pico-8 play session: no input (idle), after a click and taps of 🅾, ❎, 🅾+❎, 🅾 in the second before t = 0

[t = 1 s] idle ~1s (no d-pad/buttons)
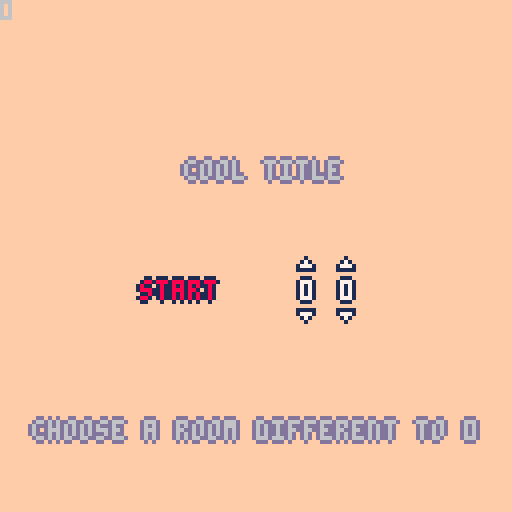

pico-8 cartridge
version 43
__lua__
--tanks
--tbr

--this cart is for online play
--with pico-socket

--you can try the game here:
--https://tanks-thec.onrender.com

function _init()
 plr_id=peek(0x5f81)
 
 timer={}
 
 prev_kp_alv={0,0,0,0,0,0}
 kp_alv_count={0,0,0,0,0,0}
 
 --indicates plr is not
	--currently in a game
	plr={x=255,y=255,dir=0,kp_alv=0}
	mine={x=0,y=0}
	bull={}
 
 if peek(0x5f80)==0 then
  init_main()
 else
	 connect()
		
		if not control or control==0
		 then
		 init_slct()
		end
		
		--copy_map(1)
		
	 --constants
	 
	 --object sizes
	 t_sz=5.5 --tank(side)
	 b_sz=4 --bullet(side)
	 m_sz=5 --mine(side)
	 e_sz=32 --explosion(diameter)
	 mt_sz=24 --mine trigger(diameter)
	 w_sz=8 --breakable wall(side)
	 
	 --object speed
	 t_spd=0.8 --tank
	 b_spd=1.2 --bullet
	 trn_spd=0.011 --turning
	 
	 --dynamic explosion colors
	 expl_col={}
	 for i=1,6 do
	  add(expl_col,{9,2})
	 end
	 
	 --lookup tables for sprite id
	 --offset depending on direction
	 s8={
	  {1,false,false},
	  {2,false,true},
	  {0,false,true},
	  {2,true,true},
	  {1,true,false},
	  {2,true,false},
	  {0,false,false},
	  {2,false,false}}
	
	 s16={
	  {1,false,false},
	  {3,false,true},
	  {2,false,true},
	  {4,false,false},
	  {0,false,true},
	  {4,true,false},
	  {2,true,true},
	  {3,true,true},
	  {1,true,false},
	  {3,true,false},
	  {2,true,false},
	  {4,true,true},
	  {0,false,false},
	  {4,false,true},
	  {2,false,false},
	  {3,false,false}}
	 
	 --tank color paletes
	 tank_pal={
	  {8,2,13},
	  {12,1,6},
	  {11,3,13},
	--  {10,9,5},
	  {6,13,5},
	  {13,5,6},
	  {14,2,6}}
	end
end

function _update()
 get_data()
 
 timer_tick()
 
 if peek(0x5f80)==0 then
  update_main()
 elseif control==0 then
  if plr.x==0 and plr.y==0
   then
   _init()
  end
  update_slct()
 else
	 --game start
	 if plr.x==254 and plr.y==254
	  then
	  copy_map(level)
	 end
	
	 update_plr()
	 update_bullets()
	 update_mine()
	 update_walls()
	 
	 if plr_id==1 then
		 check_winner()
		end
	end
	
	plr.kp_alv+=1
	upload_data()
	
	check_afk()
end

function _draw()
 cls(15)
 ?control
 
 if peek(0x5f80)==0 then
  draw_main()
 elseif control==0 then
  draw_slct()
 else
	 map(0,0,0,0,16,16,1)
		
	 --any elements at 0,0 are not
	 --drawn. this happens in every
	 --function
	 draw_mines()
	 draw_tanks()
	 draw_bullets()
	 draw_mine_explosions()
	 draw_reticle()
	 
	 if timer.win then
	  draw_win()
	 end
	end
end

--copies a screen onto the first
--section of the map. id 0 is
--where the map is copied to
function copy_map(map_id)
 for i=0,15 do
	 memcpy(0x2000+128*i,0x2000
	  +(16*(map_id%8))
	  +(2048*(map_id\8))
	  +128*i,16)
 end
 
 --set breakable wall coordinates
 local i=1
 for x=0,15 do for y=0,15 do
  if mget(x,y)==15 then
   walls[i]={x=x,y=y};i+=1
  end
 end end
 --create plr and upload walls
 spawn()
 upload_data()
end

--tracks the atribute "timer"
--for every object that has it
--and advances it
function timer_tick()
 for t in all(tanks) do
  if t.timer then
   if t.timer>=0 then
    t.timer-=1
   else
    t.timer=nil
   end
  end
 end
 
 for i in all(bullets) do
  for b in all(i) do
   if b.timer then
	   if b.timer>=0 then
	    b.timer-=1
	   else
	    b.timer=nil
	   end
	  end
  end
 end
 
 for m in all(mines) do
  if m.timer then
   if m.timer>=0 then
    m.timer-=1
   else
    m.timer=nil
   end
  end
 end
 
 for k,v in pairs(timer) do
  if v>=0 then
   timer[k]-=1
  else
   timer[k]=nil
  end
 end
end

--check if there's only 1 player
--alive and connected
function check_winner()
 winner=0
 for i,t in pairs(tanks) do
  if t.x~=0 and t.y~=0 and
   t.x~=255 and t.y~=255 then
   if winner==0 then winner=i
   else winnner=-1 end
  end
 end
 
 if winner>0 then
  control=winner+10
  if not timer.win then
   timer.win=90
  end
 end
 
 if timer.win==0 then
  control=0
 end
end

--read both inputs for
--left-handed accesibility
function btn2(b)
 return btn(b) or btn(b,1)
end

function btnp2(b)
 return btnp(b) or btnp(b,1)
end
-->8
--netcode

--lookup table for better
--readability on gpio access
lookup={
 --tank data (*6)
 tank_x=0x5f82,
 tank_y=0x5f83,
 --4b: keep alive, 4b: dir
 tank_dir=0x5f84,
 --mine data
 mine_x=0x5f85,
 mine_y=0x5f86,
 mine_state=0x5f87,
 --bullet data (*4)
 bull_x=0x5f88,
 bull_y=0x5f89,
 --1b: explode, 4b: -, 3b: dir
 bull_dir_state=0x5f8a,
 
 --next tank starts at 0x5f94
 --last tank ends at 0x5fed
 
 --breakable walls (*16)
 --4 bits:x, 4 bits:y
 wall_coor=0x5fee,
 
 --last wall ends at 0x5ffd
 
 control=0x5ffe,
 level=0x5fff
}

--fetches data from gpio onto
--local tables for easy handling
function get_data()
 --get tanks
 tanks={}
 for i=0,5 do
  if i+1==plr_id then
   add(tanks,plr)
  else
	  add(tanks,{
	   x=peek(lookup.tank_x+18*i),
	   y=peek(lookup.tank_y+18*i),
	   dir=peek(lookup.tank_dir
	    +18*i)%16/16,
	   kp_alv=peek(lookup.tank_dir
	    +18*i)\16})
	 end
 end
 
 --get mines
 mines={}
 for i=0,5 do
  if i+1==plr_id then
   add(mines,mine)
  else
	  add(mines,{
	   x=peek(lookup.mine_x+18*i),
	   y=peek(lookup.mine_y+18*i),
	   explode=peek(lookup.mine_state
	    +18*i)==1})
  end
 end

 --get bullets
 bullets={}
 for i=0,5 do
  if i+1==plr_id then
   add(bullets,bull)
  else
	  local plr_bullets={}
	  for j=0,3 do
	   add(plr_bullets,{
	    x=peek(lookup.bull_x+
	     3*j+18*i),
	    y=peek(lookup.bull_y+
	     3*j+18*i),
	    --lower 3 bits
	    dir=peek(lookup.bull_dir_state
	     +3*j+18*i)/8,
	    --higher bit
	    explode=peek(lookup.bull_dir_state
	     +3*j+18*i)>=128})
	  end
	  add(bullets,plr_bullets)
	 end
 end

 --get breakable walls
 walls={}
 for i=0,15 do
	 add(walls,{
	  x=peek(lookup.wall_coor+i)
	   \16,
	  y=peek(lookup.wall_coor+i)
	   %16})
	end
	
	--control bytes
	control=peek(lookup.control)
	level=peek(lookup.level)
end

--uploads data from local tables
--back to the gpio
function upload_data()
 --upload tank
 poke(lookup.tank_x+18*plr_id-18
  ,plr.x)
 poke(lookup.tank_y+18*plr_id-18
  ,plr.y)
 poke(lookup.tank_dir+18*plr_id-18
  ,(plr.kp_alv)%16*16
  +flr(plr.dir*16))
 
 --upload mine
 poke(lookup.mine_x+18*plr_id-18
  ,mine.x)
 poke(lookup.mine_y+18*plr_id-18
  ,mine.y)
 poke(lookup.mine_state
  +18*plr_id-18,
  mine.explode and 1 or 0)
 
 --upload bullets
 for i=1,4 do
  if i>#bull then
   memset(lookup.bull_x+18*plr_id
	   -18+3*i-3,0,3)
  else
   local b=bull[i]
	  poke(lookup.bull_x+18*plr_id
	   -18+3*i-3,b.x)
	  poke(lookup.bull_y+18*plr_id
	   -18+3*i-3,b.y)
	  poke(lookup.bull_dir_state
	   +18*plr_id-18+3*i-3,
	   flr(b.dir*8)
	   +(b.explode
	   and 128 or 0))
	 end
 end
 
 if plr_id==1 then
  --upload breakable walls
  for i,w in ipairs(walls) do
   poke(lookup.wall_coor+i-1,
    w.x*16+w.y)
  end
  
  --control bytes
  poke(lookup.control,control)
  poke(lookup.level,level)
 end
end

function connect(room)
 if peek(0x5f80)==0 then
	 poke(0x5f80,room)
	 poke(0x5f81,0)
	 run()
	end
	
 for i=1,10 do
  flip()
 end
 
 get_data()
 for i,t in ipairs(tanks) do
	 if t.x==0 and t.y==0 then
	  poke(0x5f81,i)
	  plr_id=i
	  break
	 end
 end
 
 --if there's no room, relaunch
 if plr_id==0 then
  poke(0x5f80,0)
  run()
 end
end

function check_afk()
 --keep alive variable should
 --always increase. if it does
 --not for too long, wipe data
 for i=1,6 do
  if i~=plr_id then
   local ka=tanks[i].kp_alv
   if ka==prev_kp_alv[i] then
    kp_alv_count[i]+=1
   else
    kp_alv_count[i]=0
   end
   if kp_alv_count[i]>=150 then
    if i==plr_id-1 then
     memset(0x5f82+18*plr_id-18,
     0,18)
     plr_id-=1
     poke(0x5f81,plr_id)
    end
    memset(0x5f82+18*i-18,
     0,18)
	   kp_alv_count[i]=0
   end
   prev_kp_alv[i]=ka
  end
 end
end
-->8
--tank and entity functions

--input handler
function update_plr()
 if plr.timer==29 then
  --play death sfx
 end
 
 if plr.timer==0 then
  --die
  plr.x=255;plr.y=255
 end
 
 if not plr.timer and plr.x<255
  and plr.y<255 and control==1
  then
	 if btn2(⬆️) and
	  not btn2(⬇️) then
	  move_plr(t_spd)
	 elseif btn2(⬇️) and
	  not btn2(⬆️) then
	  move_plr(-t_spd)
	 elseif btn2(⬅️) and
	  not btn2(➡️) then
	  plr.dir=(plr.dir+trn_spd)%1
	 elseif btn2(➡️) and
	  not btn2(⬅️) then
	  plr.dir=(plr.dir-trn_spd)%1
	 end
	 
	 --max 4 bullets per player
	 --at once
	 if btnp2(❎) and #bull<4 then
	  add(bull,{
	   x=plr.x+cos(plr.dir)*7,
	   y=plr.y+sin(plr.dir)*7,
	   dir=plr.dir,
	   explode=false,
	   bounce=false})
	 end
	 
	 --max 1 mine per player at once
	 if btnp2(🅾️) and mine.x==0
	  and mine.y==0 then
	  mine={x=plr.x,y=plr.y,
	   explode=false,ready=false}
	 end
	 
	 local e=e_collide(plr,t_sz)
	 if e[1]=="b" or e[1]=="e" then
	  plr.timer=30
	 end
 end
end

--movement handler
function move_plr(speed)
 local pos=plr.x
 plr.x+=cos(plr.dir)*speed
 if m_collide(plr,t_sz,0) then
  plr.x=pos
 end
 
 pos=plr.y
 plr.y+=sin(plr.dir)*speed
 if m_collide(plr,t_sz,0) then
  plr.y=pos
 end
end

--set local varibles for self
function spawn()
 for i=1,14 do
  for j=1,14 do
   if mget(i,j)==plr_id then
    local x=i*8+4
    local y=j*8+4
			 plr={
			  x=x,
			  y=y,
			  dir=atan2(64-x,64-y),
			  kp_alv=0}
			end
		end
	end
 bull={}
 mine={x=0,y=0,explode=false}
end

--map collision
--flag 0 for plr
--flag 1 for bullets
function m_collide(e,size,flag)
 size/=2
 for i=-1,1,2 do for j=-1,1,2 do
   if fget(mget((e.x+size*i)/8
    ,(e.y+size*j)/8),flag) then
		  return true
		 end
 end end
 return false
end

--entity collision
--returns a table with the type
--of entity and the entity
function e_collide(e,size)
 for i in all(bullets) do
  for b in all(i) do
   if b~=e and
    e_collide_sqr(e,size,b,b_sz)
    then return {"b",b} end
  end
 end
 
 for m in all(mines) do
  if not m.explode then
   if m~=e and
    e_collide_sqr(e,size,m,m_sz)
    then return {"m",m} end
  else
   if e_collide_cir(e,size,m,e_sz)
    then return {"e",m} end
  end
 end
 
 for t in all(tanks) do
  if t~=e and
   e_collide_sqr(e,size,t,t_sz)
   then return {"t",t} end
 end
 
 return {""}
end

--square-square collision
function e_collide_sqr(e1,size1,
 e2,size2,second)
 size1/=2;size2/=2
 for i=-1,1,2 do for j=-1,1,2 do
  local x=e1.x+size1*i
  local y=e1.y+size1*j
  if x>=e2.x-size2 and
   x<=e2.x+size2 and
   y>=e2.y-size2 and
   y<=e2.y+size2 then
   return true
  end
 end end
 
 --invert e1, e2 and try again
 if not second then
  return e_collide_sqr(e2,size2,
   e1,size1,true)
 end
 
 return false
end

--square-circle collision
function e_collide_cir(e1,size1,
 e2,size2)
 size1/=2
 for i=-1,1,2 do for j=-1,1,2 do
  if ((e1.x+size1*i-e2.x)^2+
   (e1.y+size1*j-e2.y)^2)^0.5
   <=size2/2 then
   return true end
 end end
 
 return false
end
-->8
--draw to screen

function draw_tanks()
 for i,t in ipairs(tanks) do
  if t.x~=0 and t.y~=0 then
	  pal(13,tank_pal[i][3])
	  pal(8,tank_pal[i][1])
	  pal(2,tank_pal[i][2])
	  
		 local dir16=flr(
		  ((t.dir+0.03125)%1)*16)+1
		 spr(1+s16[dir16][1],
		  t.x-4,t.y-4,1,1,
		  s16[dir16][2],s16[dir16][3])
	  
	  pal()
  end
 end
end

function draw_bullets()
 for i in all(bullets) do
  for b in all(i) do
   if b.x~=0 and b.y~=0 then
    if b.explode then
     spr(16,b.x-4,b.y-4)
    else
			  local dir8=flr(
				  ((b.dir+0.0625)%1)*8)+1
			  spr(6+s8[dir8][1],
			   b.x-4,b.y-4,1,1,
			   s8[dir8][2],s8[dir8][3])
		  end
	  end
	 end
 end
end

function draw_mines()
 for m in all(mines) do
  if m.x~=0 and m.y~=0 and 
   not m.explode then
	  spr(9,m.x-4,m.y-4)
  end
 end
end

function draw_mine_explosions()
 for i,m in ipairs(mines) do
  if m.x~=0 and m.y~=0 and 
   m.explode then
   if expl_col[i][2]==1 then
	   expl_col[i][2]=2
		  expl_col[i][1]=
		   expl_col[i][1]==9
		   and 7 or 9
		 else
		  expl_col[i][2]-=1
		 end
		 
   circfill(m.x,m.y,e_sz/2,
    expl_col[i][1])
  end
 end
end

function draw_reticle()
 pal(13,tank_pal[plr_id][3])
 pal(8,tank_pal[plr_id][1])
 pal(2,tank_pal[plr_id][2])
 
 if not plr.timer then
	 pset(plr.x+cos(plr.dir)*9,
	  plr.y+sin(plr.dir)*9,8)
	 spr(0,plr.x+cos(plr.dir-0.005)
	  *17-4,
	  plr.y+sin(plr.dir-0.005)*17-4)
 end
 
 pal()
end

function draw_win()
 printo("player "..(control-10)..
  "wins!",30,2,tank_pal[control
  -10][1])
end

function printo(t,x,y,c1,c2)
 c2=c2 or 1
	print(t,x+1,y,c2)
	print(t,x-1,y,c2)
	print(t,x,y+1,c2)
	print(t,x,y-1,c2)
 print(t,x,y,c1)
end
-->8
--bullets, mine and walls

function update_bullets()
 for b in all(bull) do
  if not b.timer then
   move_bullet(b)
   local e=e_collide(b,b_sz)
   if e[1]~="" then
    b.x=e[2].x;b.y=e[2].y
    if e[1]=="t" then b.timer=30
    else b.timer=15
    end
    b.explode=true
   end
  elseif b.timer==0 then
   del(bull,b)
  end
 end
end

--move and reflect
function move_bullet(b)
 local pos=b.x
 b.x+=cos(b.dir)*b_spd
 if m_collide(b,b_sz,1) then
  if b.bounce then
   b.timer=15
   b.explode=true
  else
   --reflect on x
   b.x+=(pos-b.x)*2
   b.dir=((-((b.dir-0.25)%1))
    +0.25)%1
   b.bounce=true
  end
 end
 
 pos=b.y
 b.y+=sin(b.dir)*b_spd
 if m_collide(b,b_sz,1) then
  if b.bounce then
   b.timer=15
   b.explode=true
  else
   --reflect on y
   b.y+=(pos-b.y)*2
   b.dir=(-b.dir)%1
   b.bounce=true
  end
 end
end

function update_mine()
 if not mine.timer then
  if not mine.ready then
   --wait until the player
   --leaves the explosion area
   --before fully activating
   if not e_collide_cir(plr,
    t_sz,mine,e_sz) then
    mine.ready=true
   end
  elseif mine.x~=0 and
   mine.y~=0 then
   --explode when any tank is
   --close enough
   for t in all(tanks) do
    if t.x~=0 and t.y~=0 and
     e_collide_cir(plr,t_sz,
	    mine,mt_sz) then
	    mine.timer=30
	    mine.explode=true
	   end
	  end
  end
  
  local e=e_collide(mine,m_sz)
  if e[1]=="b" and e[2].x~=0
   and e[2].y~=0 then
   mine.timer=30
   mine.explode=true
  end
 elseif mine.timer==0 then
  mine={x=0,y=0,explode=false}
 end
end

function update_walls()
 --delete exploded walls
 if plr_id==1 then
	 for w in all(walls) do
	  for m in all(mines) do
	   --fix coordinates for
	   --collision calculation
	   w.x=w.x*8+4;w.y=w.y*8+4
	   
	   if m.explode and
	    e_collide_cir(w,w_sz,m,e_sz)
	    then
	    w.x=0;w.y=0
	   end
	   
	   --reset coordinates
	   w.x=w.x\8;w.y=w.y\8
	  end
	 end
 end
 
 --remove deleted walls form map
 for x=0,15 do for y=0,15 do
  if mget(x,y)==15 then
   local found=false
   for w in all(walls) do
    if w.x==x and w.y==y then
     found=true
    end
   end
   if (not found) mset(x,y,0)
  end
 end end
end
-->8
--menus

--main menu
function init_main()
 roomhi=0
 roomlo=0
 cur=0
 sfx(8)
end

function update_main()
 if (btnp2(⬅️)) cur=(cur-1)%3
 if (btnp2(➡️)) cur=(cur+1)%3
 if cur==0 and (btnp2(❎) or
  btnp2(🅾️)) then
  connect(roomhi*16+roomlo)
 end
 if cur==1 then
  if btnp2(⬆️) then
   roomhi=(roomhi+1)%16
  elseif btnp2(⬇️) then
   roomhi=(roomhi-1)%16
  end
 elseif cur==2 then
  if btnp2(⬆️) then
   roomlo=(roomlo+1)%16
  elseif btnp2(⬇️) then
   roomlo=(roomlo-1)%16
  end
 end
end

function draw_main()
 printo("cool title",46,40,6,13)

 local c=cur==0 and 8 or 7
 printo("start",35,70,c)
 
 c=cur==1 and 8 or 7
 if roomhi<10 then
	 printo(roomhi,75,70,c)
	else
	 --print in hex format
	 printo(chr(87+roomhi),75,70,c)
	end
	spr(17,74,64)
	spr(17,74,73,1,1,false,true)
	
 c=cur==2 and 8 or 7
 if roomlo<10 then
	 printo(roomlo,85,70,c)
	else
	 --print in hex format
	 printo(chr(87+roomlo),85,70,c)
	end
	spr(17,84,64)
	spr(17,84,73,1,1,false,true)
	
	printo("choose a room different to 0"
	 ,8,105,6,13)
end

--level select menu
function init_slct()
 poke(lookup.level,1)
 sfx(8)
end

function update_slct()
 plr.x=254;plr.y=254
 
 if plr_id==1 then
  if btnp2(❎) or btnp2(🅾️) then
   control=1
   copy_map(level)
   sfx(8,-2)
  end
  if btnp2(⬅️) then
   level=(level-2)%6+1
  end
  if btnp2(➡️) then
   level=level%6+1
  end
 end
 page=(level-1)\3
end

function draw_slct()
 for i,t in ipairs(tanks) do
  if t.x==254 and t.y==254 then
   pal(13,tank_pal[i][3])
	  pal(8,tank_pal[i][1])
	  pal(2,tank_pal[i][2])
	  
	  local y=i==plr_id and 10 or 4
   spr(1,-8+i*12,y)
   
   pal()
  end
 end
 
 printo((page+1).."/2",
  page<9 and 58 or 54,22,7)
 
-- printo("waiting for player 1 to\n     choose a map"
--  ,18,40,7)
 local x=7+(level-1)%3*40
 rect(x,31,x+33,64,8)
 for i=0,2 do
  --pick the three maps of the
  --current page
	 draw_map_mini(page*3+i+1
	  ,8+i*40,32)
	end
 
 printo("controls",48,70,6,13)
 printo("⬆️⬇️: move forwards/backwards"
  ,6,82,6,13)
 printo("⬅️➡️: turn counterclokwise/"
  ,10,90,6,13)
 printo("clockwise",46,98,6,13)
 printo("❎: shoot",46,106,6,13)
 printo("🅾️: lay down mine",30,
  114,6,13)
end

function draw_map_mini(id,x,y)
 for i=0,15 do for j=0,15 do
  local c
  local tile=mget(i+id%8*16,
   j+id\8*16)
  if tile==14 then
   c=5
  elseif tile==15 then
   c=2
  elseif tile==mid(1,tile,6) then
   c=tank_pal[tile][1]
  elseif tile~=0 then
   c=9
  else
   c=15
  end
  
  --pset(x+i,y+j,c)
  rect(x+i*2,y+j*2,
  x+i*2+1,y+j*2+1,c)
 end end
end
__gfx__
0000000000000000000000000002220002222000022088000000000000000000000000000d0000d0444444444444444444444444444444440000000011111111
0800008002200220022222200008822002882222028dd8800000000000ddd0000000d000d6d99d6d499999944999999999999999999999940000000012122221
00800800028888200288882000888822008888820288dd220dddddd000d66d00000d6d000d9aa9d0496996944969999999699699999996940055550012211221
0000000002888820008888d828888882008888d0228888820d6666d000d666d000d666d009aaaa90499999944999999999999999999999940555555012222121
0000000002888820008888d82888888208888dd8288888220d6666d000d666d00d6666d009aaaa90499999944999969999999999996999940555555012222221
00800800028888200288882022888dd028888d882888882000d66d0000d66d0000d66d000d9aa9d0499999944999999449999994499999940055550011111111
08000080022dd2200222222002288d882222828022008820000dd00000ddd000000dd000d6d99d6d499999944999999449999994499999940000000012212221
0000000000088000000000000022208000022200000002200000000000000000000000000d0000d0499999944999999449999994499999940000000011111111
00000000001000000000000000000000000000000000000000000000000000000000000000000000499999944999999449999994499999940000000000000000
00550000017100000000000000000000000000000000000000000000000000000000000000000000499999944969969999699699996996940000000000000000
05555000177710000000000000000000000000000000000000000000000000000000000000000000499999944999999999999999999999940000000000000000
05556600111110000000000000000000000000000000000000000000000000000000000000000000499999944999999999999999999999940000000000000000
00566660000000000000000000000000000000000000000000000000000000000000000000000000499999944969969999699699996996940000000000000000
00066660000000000000000000000000000000000000000000000000000000000000000000000000499999944999999449999994499999940000000000000000
00006600000000000000000000000000000000000000000000000000000000000000000000000000499999944999999449999994499999940000000000000000
00000000000000000000000000000000000000000000000000000000000000000000000000000000499999944999999449999994499999940000000000000000
00000000000000000000000000000000000000000000000000000000000000000000000000000000499999944999999449999994499999940000000000000000
00000000000000000000000000000000000000000000000000000000000000000000000000000000499999944999969999999999996999940000000000000000
00000000000000000000000000000000000000000000000000000000000000000000000000000000499999944999999999999999999999940000000000000000
00000000000000000000000000000000000000000000000000000000000000000000000000000000496996944969999999699699999996940000000000000000
00000000000000000000000000000000000000000000000000000000000000000000000000000000499999944999999999999999999999940000000000000000
00000000000000000000000000000000000000000000000000000000000000000000000000000000444444444444444444444444444444440000000000000000
00000000000000000000000000000000000000000000000000000000000000000000000000000000499999944999999999999999999999940000000000000000
00000000000000000000000000000000000000000000000000000000000000000000000000000000444444444444444444444444444444440000000000000000
00000000000000000000000000000000000000000000000000000000000000000000000000000000444444444444444444444444444444440000000000000000
00000000000000000000000000000000000000000000000000000000000000000000000000000000499999944999999999999999999999940000000000000000
00000000000000000000000000000000000000000000000000000000000000000000000000000000496996944999999999999999999999940000000000000000
00000000000000000000000000000000000000000000000000000000000000000000000000000000499999944969969999999999996996940000000000000000
00000000000000000000000000000000000000000000000000000000000000000000000000000000499999944999999999999999999999940000000000000000
00000000000000000000000000000000000000000000000000000000000000000000000000000000444444444444444444444444444444440000000000000000
00000000000000000000000000000000000000000000000000000000000000000000000000000000499999944999999999999999999999940000000000000000
00000000000000000000000000000000000000000000000000000000000000000000000000000000444444444444444444444444444444440000000000000000
__gff__
0000000000000000000003030303010300000000000000000000030303030000000000000000000000000303030300000000000000000000000003030303000000000000000000000000000000000000000000000000000000000000000000000000000000000000000000000000000000000000000000000000000000000000
0000000000000000000000000000000000000000000000000000000000000000000000000000000000000000000000000000000000000000000000000000000000000000000000000000000000000000000000000000000000000000000000000000000000000000000000000000000000000000000000000000000000000000
__map__
000000000000000000000000000000000b3c3c3c3c3c3c3c3c3c3c3c0c3c3c0d0b3c3c3c3c3c3c3c3c3c3c3c3c3c3c0d0b3c3c3c3c3c3c3c3c3c3c3c3c3c3c0d0b3c3c3c3c3c3c3c3c3c3c3c3c3c3c0d0b3c3c3c3c3c3c3c3c3c3c3c3c3c3c0d0000000000000000000000000000000000000000000000000000000000000000
000000000000000000000000000000001a000000000e0000000000002a00001a1a00000000000000000000000000001a1a0000000000000e000000000000001a1a00000000000000000000000000001a1a00000000000000000000000000001a0000000000000000000000000000000000000000000000000000000000000000
000000000000000000000000000000001a000000000e0000000000000f00061a1a00000000000400000000000000001a1a0001000000000e000000000003001a1a00000000000000000000000000001a1a00000000000000000000000000001a0000000000000000000000000000000000000000000000000000000000000000
000000000000000000000000000000001a000200000a0003000000003a00001a1a0000000a000000000000000000001a1a0000000000000000000e000000001a1a000000000a000000000a000000001a1a00000000000000000000000000001a0000000000000000000000000000000000000000000000000000000000000000
000000000000000000000000000000001a000000001a0000000000000000001a1a0002002a0f0f3b3c3c3c3d0000001a1a000000000e000000000e000000001a1a000000002a000002002a000000001a1a00000000000000000000000000001a0000000000000000000000000000000000000000000000000000000000000000
000000000000000000000000000000001b3c3d00002b3d0f0f3b3d0e0000001a1a0000000000000e0e0000000005001a1b3c3d0f0f0e000000000e0f0f3b3c1d1a00000000003b3c3c3d00000000001a1a00000000000000000000000000001a0000000000000000000000000000000000000000000000000000000000000000
000000000000000000000000000000001a000000000000000000000e0000001a1a0000000000000e0e0000000000001a1a000000000e000000000e000000001a1a00000000040f00000f05000000001a1a00000000000000000000000000001a0000000000000000000000000000000000000000000000000000000000000000
000000000000000000000000000000001a000000000000000000000e0000001a1a0000000a00000e0e00000b3d0f0f1a1a000000000e0000000e0e000005001a1a00003b3c0d000000000a000000001a1a00000000000000000000000000001a0000000000000000000000000000000000000000000000000000000000000000
000000000000000000000000000000001a0000000e000000000000000000001a1a0f0f3b2d00000e0e00002a0000001a1a000600000e0e0000000e000000001a1a000000002a000000002b3c3d00001a1a00000000000000000000000000001a0000000000000000000000000000000000000000000000000000000000000000
000000000000000000000000000000001a0000000e000000000000000000001a1a0000000000000e0e0000000000001a1a000000000e000000000e000000001a1a00000000060f00000f03000000001a1a00000000000000000000000000001a0000000000000000000000000000000000000000000000000000000000000000
000000000000000000000000000000001a0000000e3b3d0f0f3b0d00003b3c1d1a0006000000000e0e0000000000001a1b3c3d0f0f0e000000000e0f0f3b3c1d1a00000000003b3c3c3d00000000001a1a00000000000000000000000000001a0000000000000000000000000000000000000000000000000000000000000000
000000000000000000000000000000001a0000000000000000001a000000001a1a0000003b3c3c3c3d0f0f0a0000001a1a000000000e000000000e000000001a1a000000000a000100000a000000001a1a00000000000000000000000000001a0000000000000000000000000000000000000000000000000000000000000000
000000000000000000000000000000001a00003a0000000004002a000001001a1a000000000000000000002a0001001a1a000000000e0000000000000000001a1a000000002a000000002a000000001a1a00000000000000000000000000001a0000000000000000000000000000000000000000000000000000000000000000
000000000000000000000000000000001a05000f0000000000000e000000001a1a00000000000000000300000000001a1a000400000000000e0000000002001a1a00000000000000000000000000001a1a00000000000000000000000000001a0000000000000000000000000000000000000000000000000000000000000000
000000000000000000000000000000001a00000a0000000000000e000000001a1a00000000000000000000000000001a1a000000000000000e0000000000001a1a00000000000000000000000000001a1a00000000000000000000000000001a0000000000000000000000000000000000000000000000000000000000000000
000000000000000000000000000000002b3c3c2c3c3c3c3c3c3c3c3c3c3c3c2d2b3c3c3c3c3c3c3c3c3c3c3c3c3c3c2d2b3c3c3c3c3c3c3c3c3c3c3c3c3c3c2d2b3c3c3c3c3c3c3c3c3c3c3c3c3c3c2d2b3c3c3c3c3c3c3c3c3c3c3c3c3c3c2d0000000000000000000000000000000000000000000000000000000000000000
